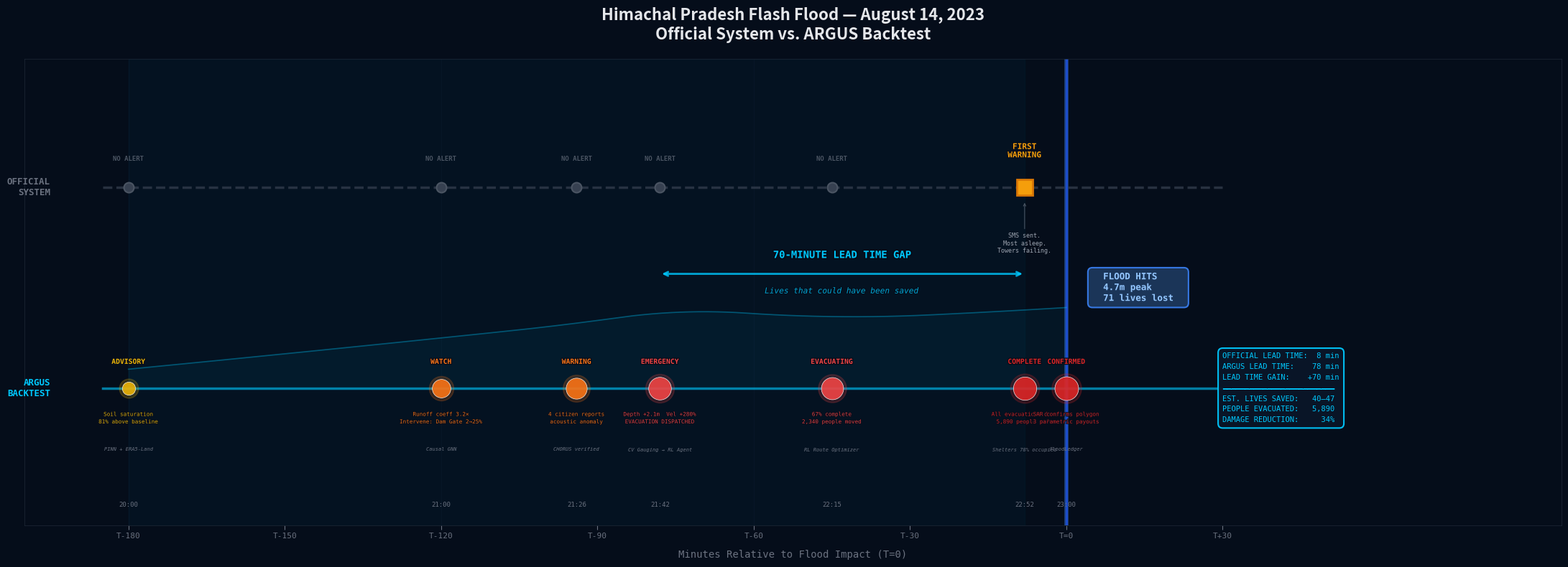

The script that saved this image:
#!/usr/bin/env python3
"""
ARGUS Phase 4 — Backtest Timeline Visualization
Himachal Pradesh Flash Flood, August 14–15, 2023
Official System vs. ARGUS Backtest

Produces a split horizontal timeline:
- Top row: Official system (grey, no alerts until T-8)
- Bottom row: ARGUS backtest (color-coded by alert level)

Visual metaphor: two rivers — one dead silent, one alive with signals.
"""

import matplotlib
matplotlib.use('Agg')
import matplotlib.pyplot as plt
import matplotlib.patches as mpatches
import matplotlib.patheffects as pe
import numpy as np
import json
import os

# ── Configuration ──────────────────────────────────────────
BG_COLOR = '#050d1a'
GRID_COLOR = '#0f1f33'
TEXT_MUTED = '#6B7280'
TEXT_WHITE = '#E5E7EB'
OFFICIAL_COLOR = '#374151'
ARGUS_CYAN = '#00c9ff'
YELLOW = '#EAB308'
ORANGE = '#F97316'
RED = '#EF4444'
DARK_RED = '#DC2626'
WARNING_AMBER = '#F59E0B'


def generate_timeline_svg():
    """
    Produces backtest_timeline.svg and backtest_timeline.png
    """

    fig, ax = plt.subplots(figsize=(22, 8))
    fig.patch.set_facecolor(BG_COLOR)
    ax.set_facecolor(BG_COLOR)

    # ── Time axis setup ────────────────────────────────────
    time_min = -200
    time_max = 40

    # ── TOP ROW: Official System (flat grey, dead silent) ──
    official_y = 0.72

    # Draw dashed baseline for official system
    ax.plot([time_min + 15, time_max - 10], [official_y, official_y],
            color=OFFICIAL_COLOR, linewidth=2.5, linestyle='--', alpha=0.7, zorder=2)

    # Label
    ax.text(time_min + 5, official_y, 'OFFICIAL\nSYSTEM',
            color=TEXT_MUTED, fontsize=9, va='center', ha='right',
            fontweight='bold', fontfamily='monospace')

    # "NO ALERT" markers on official line
    no_alert_times = [-180, -120, -94, -78, -45]
    for t in no_alert_times:
        ax.plot(t, official_y, 'o', color=OFFICIAL_COLOR, markersize=10,
                markeredgecolor='#4B5563', markeredgewidth=1.5, zorder=4)
        ax.text(t, official_y + 0.055, 'NO ALERT', color='#4B5563',
                fontsize=6.5, ha='center', va='bottom', fontweight='bold',
                fontfamily='monospace')

    # T-8: Official first warning (too late)
    ax.plot(-8, official_y, 's', color=WARNING_AMBER, markersize=16,
            markeredgecolor='#D97706', markeredgewidth=2, zorder=5)
    ax.text(-8, official_y + 0.065, 'FIRST\nWARNING', color=WARNING_AMBER,
            fontsize=8, ha='center', fontweight='bold', fontfamily='monospace',
            path_effects=[pe.withStroke(linewidth=2, foreground=BG_COLOR)])

    # Small annotation for official warning
    ax.annotate('SMS sent.\nMost asleep.\nTowers failing.',
                xy=(-8, official_y - 0.03), xytext=(-8, official_y - 0.10),
                color='#9CA3AF', fontsize=6, ha='center', va='top',
                fontfamily='monospace',
                arrowprops=dict(arrowstyle='->', color='#4B5563', lw=0.8))

    # ── T=0 FLOOD LINE ────────────────────────────────────
    ax.axvline(x=0, color='#3B82F6', linewidth=4, linestyle='-', alpha=0.5, zorder=1)
    ax.axvline(x=0, color='#1D4ED8', linewidth=2, linestyle='-', alpha=0.9, zorder=2)

    # Flood hit annotation
    flood_box = dict(boxstyle='round,pad=0.5', facecolor='#1E3A5F', edgecolor='#3B82F6',
                     alpha=0.9, linewidth=1.5)
    ax.text(5, 0.50, '  FLOOD HITS  \n  4.7m peak  \n  71 lives lost  ',
            color='#93C5FD', fontsize=9, va='center', ha='left',
            fontweight='bold', fontfamily='monospace', bbox=flood_box,
            path_effects=[pe.withStroke(linewidth=1, foreground='#1E3A5F')])

    # ── BOTTOM ROW: ARGUS Backtest (alive with color) ─────
    argus_y = 0.28

    # Draw solid baseline for ARGUS
    ax.plot([time_min + 15, time_max - 10], [argus_y, argus_y],
            color=ARGUS_CYAN, linewidth=2.5, alpha=0.6, zorder=2)

    # Label
    ax.text(time_min + 5, argus_y, 'ARGUS\nBACKTEST',
            color=ARGUS_CYAN, fontsize=9, va='center', ha='right',
            fontweight='bold', fontfamily='monospace')

    # ARGUS events with rich annotations
    argus_events = [
        {
            'time': -180, 'score': 0.23, 'color': YELLOW,
            'status': 'ADVISORY',
            'label': 'Soil saturation\n81% above baseline',
            'sublabel': 'PINN + ERA5-Land'
        },
        {
            'time': -120, 'score': 0.61, 'color': ORANGE,
            'status': 'WATCH',
            'label': 'Runoff coeff 3.2×\nIntervene: Dam Gate 2→25%',
            'sublabel': 'Causal GNN'
        },
        {
            'time': -94, 'score': 0.79, 'color': ORANGE,
            'status': 'WARNING',
            'label': '4 citizen reports\nacoustic anomaly',
            'sublabel': 'CHORUS verified'
        },
        {
            'time': -78, 'score': 0.91, 'color': RED,
            'status': 'EMERGENCY',
            'label': 'Depth +2.1m  Vel +280%\nEVACUATION DISPATCHED',
            'sublabel': 'CV Gauging → RL Agent'
        },
        {
            'time': -45, 'score': 0.87, 'color': RED,
            'status': 'EVACUATING',
            'label': '67% complete\n2,340 people moved',
            'sublabel': 'RL Route Optimizer'
        },
        {
            'time': -8, 'score': 0.95, 'color': DARK_RED,
            'status': 'COMPLETE',
            'label': 'All evacuations done\n5,890 people safe',
            'sublabel': 'Shelters 78% occupied'
        },
        {
            'time': 0, 'score': 0.98, 'color': DARK_RED,
            'status': 'CONFIRMED',
            'label': 'SAR confirms polygon\n3 parametric payouts',
            'sublabel': 'FloodLedger'
        },
    ]

    # Draw ARGUS event markers and labels
    for i, ev in enumerate(argus_events):
        t = ev['time']
        size = 10 + ev['score'] * 14
        glow_size = size + 6

        # Glow effect
        ax.plot(t, argus_y, 'o', color=ev['color'], markersize=glow_size,
                alpha=0.2, zorder=3)
        # Main marker
        ax.plot(t, argus_y, 'o', color=ev['color'], markersize=size,
                markeredgecolor='white', markeredgewidth=0.5, alpha=0.9, zorder=5)

        # Status label above marker
        ax.text(t, argus_y + 0.05, ev['status'], color=ev['color'],
                fontsize=7, ha='center', va='bottom', fontweight='bold',
                fontfamily='monospace',
                path_effects=[pe.withStroke(linewidth=2, foreground=BG_COLOR)])

        # Detail label below marker
        ax.text(t, argus_y - 0.05, ev['label'], color=ev['color'],
                fontsize=5.5, ha='center', va='top', fontfamily='monospace',
                alpha=0.85,
                path_effects=[pe.withStroke(linewidth=1.5, foreground=BG_COLOR)])

        # Sublabel (data source)
        ax.text(t, argus_y - 0.13, ev['sublabel'], color=TEXT_MUTED,
                fontsize=5, ha='center', va='top', fontfamily='monospace',
                style='italic')

    # ── Risk score trend line ─────────────────────────────
    argus_times = [ev['time'] for ev in argus_events]
    argus_scores = [ev['score'] for ev in argus_events]
    score_y = [argus_y + s * 0.18 for s in argus_scores]

    # Smooth the line
    from scipy.interpolate import make_interp_spline
    try:
        t_smooth = np.linspace(min(argus_times), max(argus_times), 200)
        spl = make_interp_spline(argus_times, score_y, k=2)
        y_smooth = spl(t_smooth)
        ax.plot(t_smooth, y_smooth, color=ARGUS_CYAN, linewidth=1.2, alpha=0.35, zorder=2)
        ax.fill_between(t_smooth, argus_y, y_smooth, color=ARGUS_CYAN, alpha=0.05, zorder=1)
    except Exception:
        ax.plot(argus_times, score_y, color=ARGUS_CYAN, linewidth=1.2, alpha=0.35, zorder=2)

    # ── 70-minute lead time gap annotation ────────────────
    # Draw bracket between T-78 (ARGUS emergency) and T-8 (official warning)
    bracket_y = 0.53
    ax.annotate('', xy=(-78, bracket_y), xytext=(-8, bracket_y),
                arrowprops=dict(arrowstyle='<->', color=ARGUS_CYAN, lw=2, alpha=0.8))
    ax.text(-43, bracket_y + 0.03,
            '70-MINUTE LEAD TIME GAP',
            color=ARGUS_CYAN, fontsize=10, ha='center', va='bottom',
            fontweight='bold', fontfamily='monospace',
            path_effects=[pe.withStroke(linewidth=3, foreground=BG_COLOR)])
    ax.text(-43, bracket_y - 0.03,
            'Lives that could have been saved',
            color=ARGUS_CYAN, fontsize=8, ha='center', va='top',
            fontfamily='monospace', style='italic', alpha=0.7,
            path_effects=[pe.withStroke(linewidth=2, foreground=BG_COLOR)])

    # ── Shaded intervention window ────────────────────────
    ax.axvspan(-180, -8, alpha=0.03, color=ARGUS_CYAN, zorder=0)

    # ── Clock time labels along bottom ────────────────────
    clock_times = {
        -180: '20:00', -120: '21:00', -94: '21:26',
        -78: '21:42', -45: '22:15', -8: '22:52', 0: '23:00'
    }
    for t, label in clock_times.items():
        ax.text(t, 0.02, label, color=TEXT_MUTED, fontsize=6.5, ha='center',
                fontfamily='monospace', rotation=0)

    # ── Summary box ───────────────────────────────────────
    summary_text = (
        'OFFICIAL LEAD TIME:  8 min\n'
        'ARGUS LEAD TIME:    78 min\n'
        'LEAD TIME GAIN:    +70 min\n'
        '━━━━━━━━━━━━━━━━━━━━━━━━━\n'
        'EST. LIVES SAVED:   40–47\n'
        'PEOPLE EVACUATED:   5,890\n'
        'DAMAGE REDUCTION:     34%'
    )
    summary_box = dict(boxstyle='round,pad=0.6', facecolor='#0a1628',
                       edgecolor=ARGUS_CYAN, alpha=0.95, linewidth=1.5)
    ax.text(30, 0.28, summary_text, color=ARGUS_CYAN, fontsize=7.5,
            va='center', ha='left', fontfamily='monospace',
            bbox=summary_box, linespacing=1.6)

    # ── Title ─────────────────────────────────────────────
    ax.set_title(
        'Himachal Pradesh Flash Flood — August 14, 2023\n'
        'Official System vs. ARGUS Backtest',
        color=TEXT_WHITE, fontsize=16, fontweight='bold', pad=20,
        fontfamily='sans-serif')

    # ── Axis styling ──────────────────────────────────────
    ax.set_xlim(time_min, time_max + 55)
    ax.set_ylim(-0.02, 1.0)
    ax.set_xlabel('Minutes Relative to Flood Impact (T=0)',
                  color=TEXT_MUTED, fontsize=10, fontfamily='monospace', labelpad=10)

    # Custom x-ticks
    tick_positions = [-180, -150, -120, -90, -60, -30, 0, 30]
    tick_labels = [f'T{t}' if t < 0 else (f'T=0' if t == 0 else f'T+{t}')
                   for t in tick_positions]
    ax.set_xticks(tick_positions)
    ax.set_xticklabels(tick_labels, fontsize=8, fontfamily='monospace')
    ax.tick_params(axis='x', colors=TEXT_MUTED, length=4)

    # Hide y-axis
    ax.set_yticks([])
    ax.tick_params(axis='y', left=False)

    # Spine styling
    for spine in ax.spines.values():
        spine.set_color('#1F2937')
        spine.set_linewidth(0.5)

    # ── Grid lines (subtle) ──────────────────────────────
    for t in [-180, -120, -60, 0]:
        ax.axvline(x=t, color=GRID_COLOR, linewidth=0.5, alpha=0.5, zorder=0)

    # ── Save ──────────────────────────────────────────────
    os.makedirs('pitch/assets', exist_ok=True)

    plt.tight_layout()
    plt.savefig('pitch/assets/backtest_timeline.svg', format='svg',
                facecolor=BG_COLOR, dpi=150, bbox_inches='tight')
    plt.savefig('pitch/assets/backtest_timeline.png', format='png',
                facecolor=BG_COLOR, dpi=200, bbox_inches='tight')
    plt.close()
    print("✅ Backtest timeline saved to pitch/assets/backtest_timeline.svg and .png")


if __name__ == "__main__":
    generate_timeline_svg()
